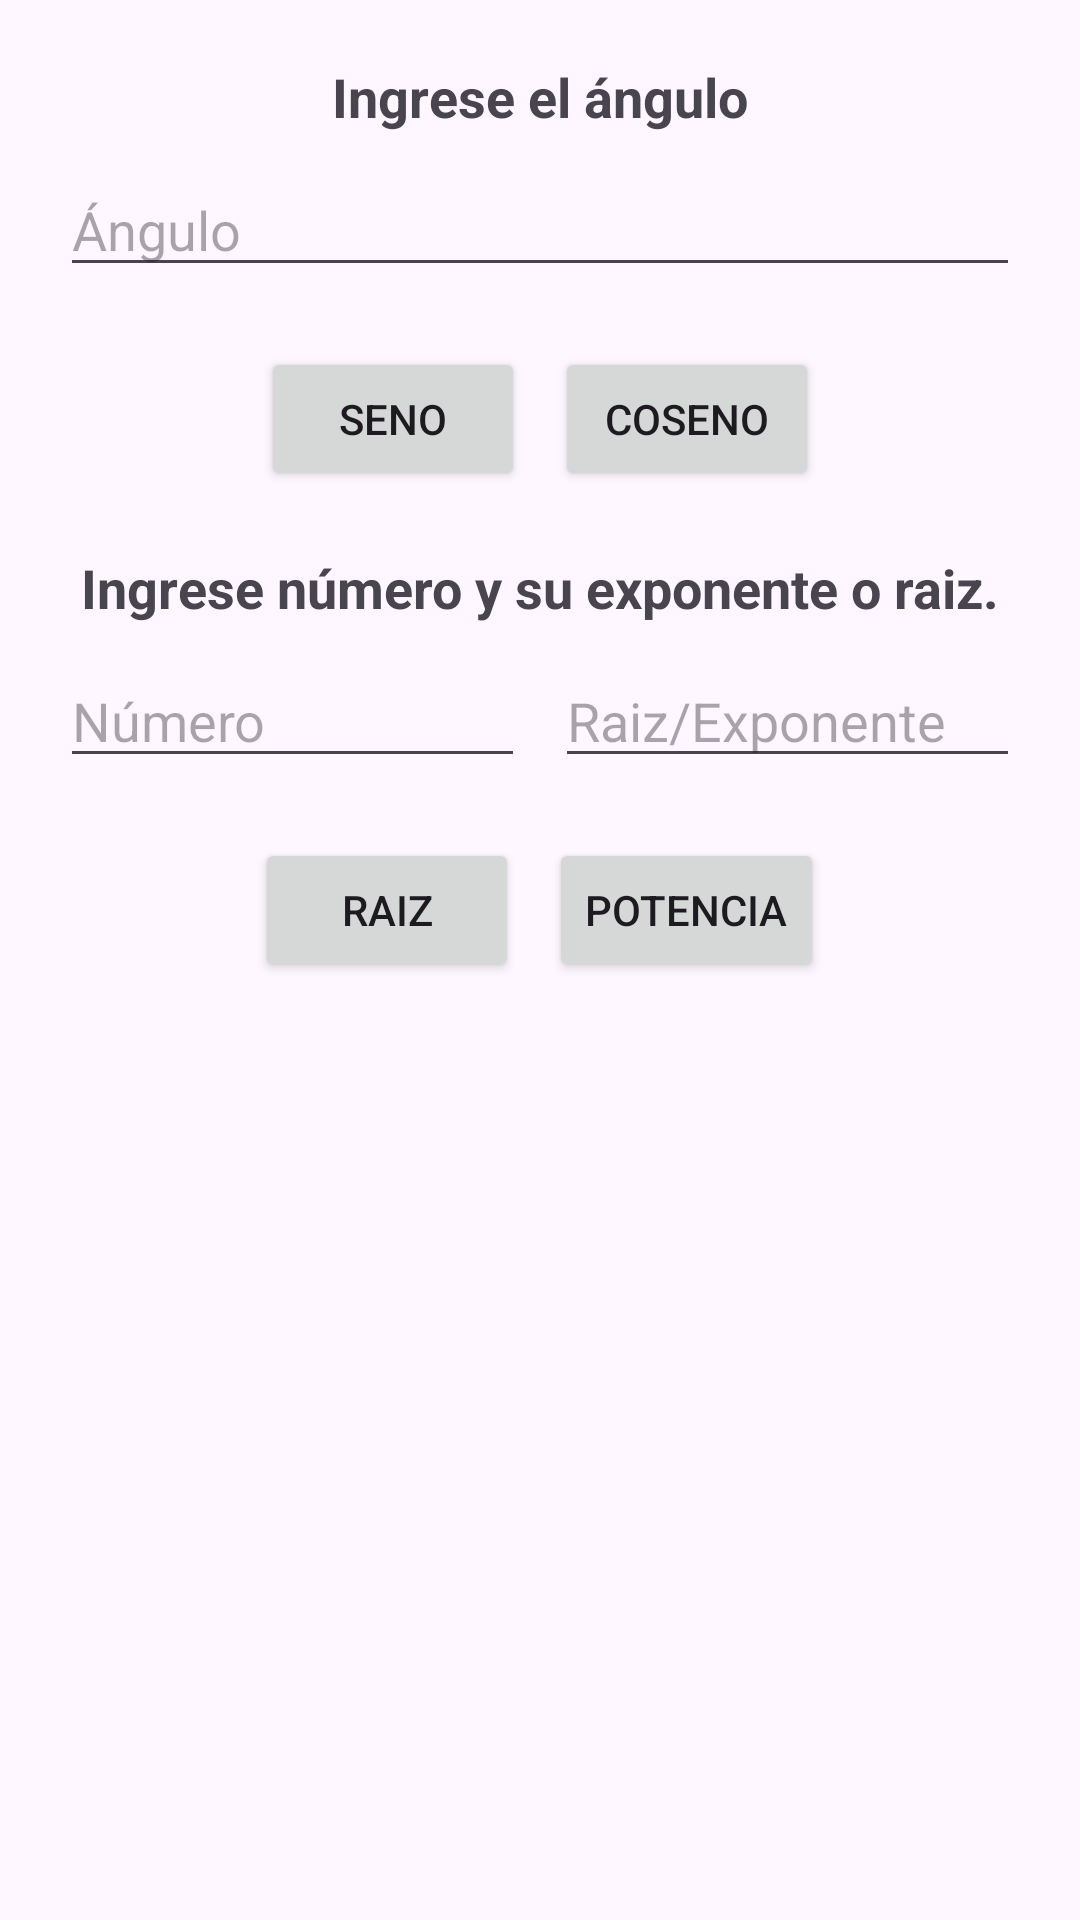

Write the Android layout XML for this screen, with the resource values it uses.
<!-- AndroidManifest.xml: application theme Theme.Mathchampion -->
<!-- res/layout/activity_main.xml -->
<?xml version="1.0" encoding="utf-8"?>
<RelativeLayout xmlns:android="http://schemas.android.com/apk/res/android"
    android:layout_width="match_parent"
    android:layout_height="match_parent"
    xmlns:tools="http://schemas.android.com/tools"
    tools:context=".MainActivity">

    
    <LinearLayout
        android:id="@+id/trigonometryLayout"
        android:layout_width="match_parent"
        android:layout_height="wrap_content"
        android:orientation="vertical"
        android:layout_marginTop="20dp"
        android:layout_centerHorizontal="true">

        <TextView
            android:layout_width="wrap_content"
            android:layout_height="wrap_content"
            android:text="@string/deg_text"
            android:textSize="18sp"
            android:textStyle="bold"
            android:layout_gravity="center_horizontal"/>

        <EditText
            android:id="@+id/angleInput"
            android:layout_width="match_parent"
            android:layout_height="wrap_content"
            android:hint="@string/deg_placeholder"
            android:inputType="numberDecimal"
            android:layout_marginTop="10dp"
            android:layout_marginStart="20dp"
            android:layout_marginEnd="20dp"/>

        <LinearLayout
            android:layout_width="match_parent"
            android:layout_height="wrap_content"
            android:orientation="horizontal"
            android:gravity="center_horizontal"
            android:layout_marginTop="20dp">

            <Button
                android:id="@+id/sinButton"
                android:layout_width="wrap_content"
                android:layout_height="wrap_content"
                android:text="@string/deg_sin"
                android:layout_marginEnd="10dp"/>

            <Button
                android:id="@+id/cosButton"
                android:layout_width="wrap_content"
                android:layout_height="wrap_content"
                android:text="@string/deg_cos"/>
        </LinearLayout>
    </LinearLayout>

    
    <LinearLayout
        android:id="@+id/mathOperationLayout"
        android:layout_width="match_parent"
        android:layout_height="wrap_content"
        android:orientation="vertical"
        android:layout_below="@id/trigonometryLayout"
        android:layout_marginTop="20dp"
        android:layout_centerHorizontal="true">

        <TextView
            android:layout_width="wrap_content"
            android:layout_height="wrap_content"
            android:text="@string/num_text"
            android:textSize="18sp"
            android:textStyle="bold"
            android:layout_gravity="center_horizontal"/>

        <LinearLayout
            android:layout_width="match_parent"
            android:layout_height="wrap_content"
            android:orientation="horizontal"
            android:layout_marginTop="10dp"
            android:layout_marginStart="20dp"
            android:layout_marginEnd="20dp">

            <EditText
                android:id="@+id/numberInput"
                android:layout_width="0dp"
                android:layout_height="wrap_content"
                android:layout_weight="0.5"
                android:hint="@string/num_placeholder"
                android:inputType="numberDecimal"
                android:layout_marginEnd="10dp"/>

            <EditText
                android:id="@+id/exponentInput"
                android:layout_width="0dp"
                android:layout_height="wrap_content"
                android:layout_weight="0.5"
                android:hint="@string/num2_placeholder"
                android:inputType="numberDecimal"/>
        </LinearLayout>


        <LinearLayout
            android:layout_width="match_parent"
            android:layout_height="wrap_content"
            android:orientation="horizontal"
            android:gravity="center_horizontal"
            android:layout_marginTop="20dp">

            <Button
                android:id="@+id/sqrtButton"
                android:layout_width="wrap_content"
                android:layout_height="wrap_content"
                android:text="@string/num_sqrt"
                android:layout_marginEnd="10dp"/>

            <Button
                android:id="@+id/powerButton"
                android:layout_width="wrap_content"
                android:layout_height="wrap_content"
                android:text="@string/num_pow"/>
        </LinearLayout>
        <LinearLayout
            android:id="@+id/savedLayout"
            android:layout_width="match_parent"
            android:layout_height="wrap_content"
            android:orientation="vertical"
            android:layout_below="@id/trigonometryLayout"
            android:layout_marginTop="20dp"
            android:layout_centerHorizontal="true">

            <TextView
                android:id="@+id/savedText"
                android:layout_width="wrap_content"
                android:layout_height="wrap_content"
                android:text=""
                android:textSize="18sp"
                android:textStyle="bold"
                android:layout_gravity="center_horizontal" />


        </LinearLayout>
    </LinearLayout>



</RelativeLayout>
<!-- resources referenced by this layout -->
<resources>
  <string name="deg_cos">Coseno</string>
  <string name="deg_placeholder">Ángulo</string>
  <string name="deg_sin">Seno</string>
  <string name="deg_text">Ingrese el ángulo</string>
  <string name="num2_placeholder">Raiz/Exponente</string>
  <string name="num_placeholder">Número</string>
  <string name="num_pow">Potencia</string>
  <string name="num_sqrt">Raiz</string>
  <string name="num_text">Ingrese número y su exponente o raiz.</string>
  <style name="Theme.Mathchampion" parent="Base.Theme.Mathchampion" />
  <style name="Base.Theme.Mathchampion" parent="Theme.Material3.DayNight.NoActionBar">
          
          
      </style>
</resources>
